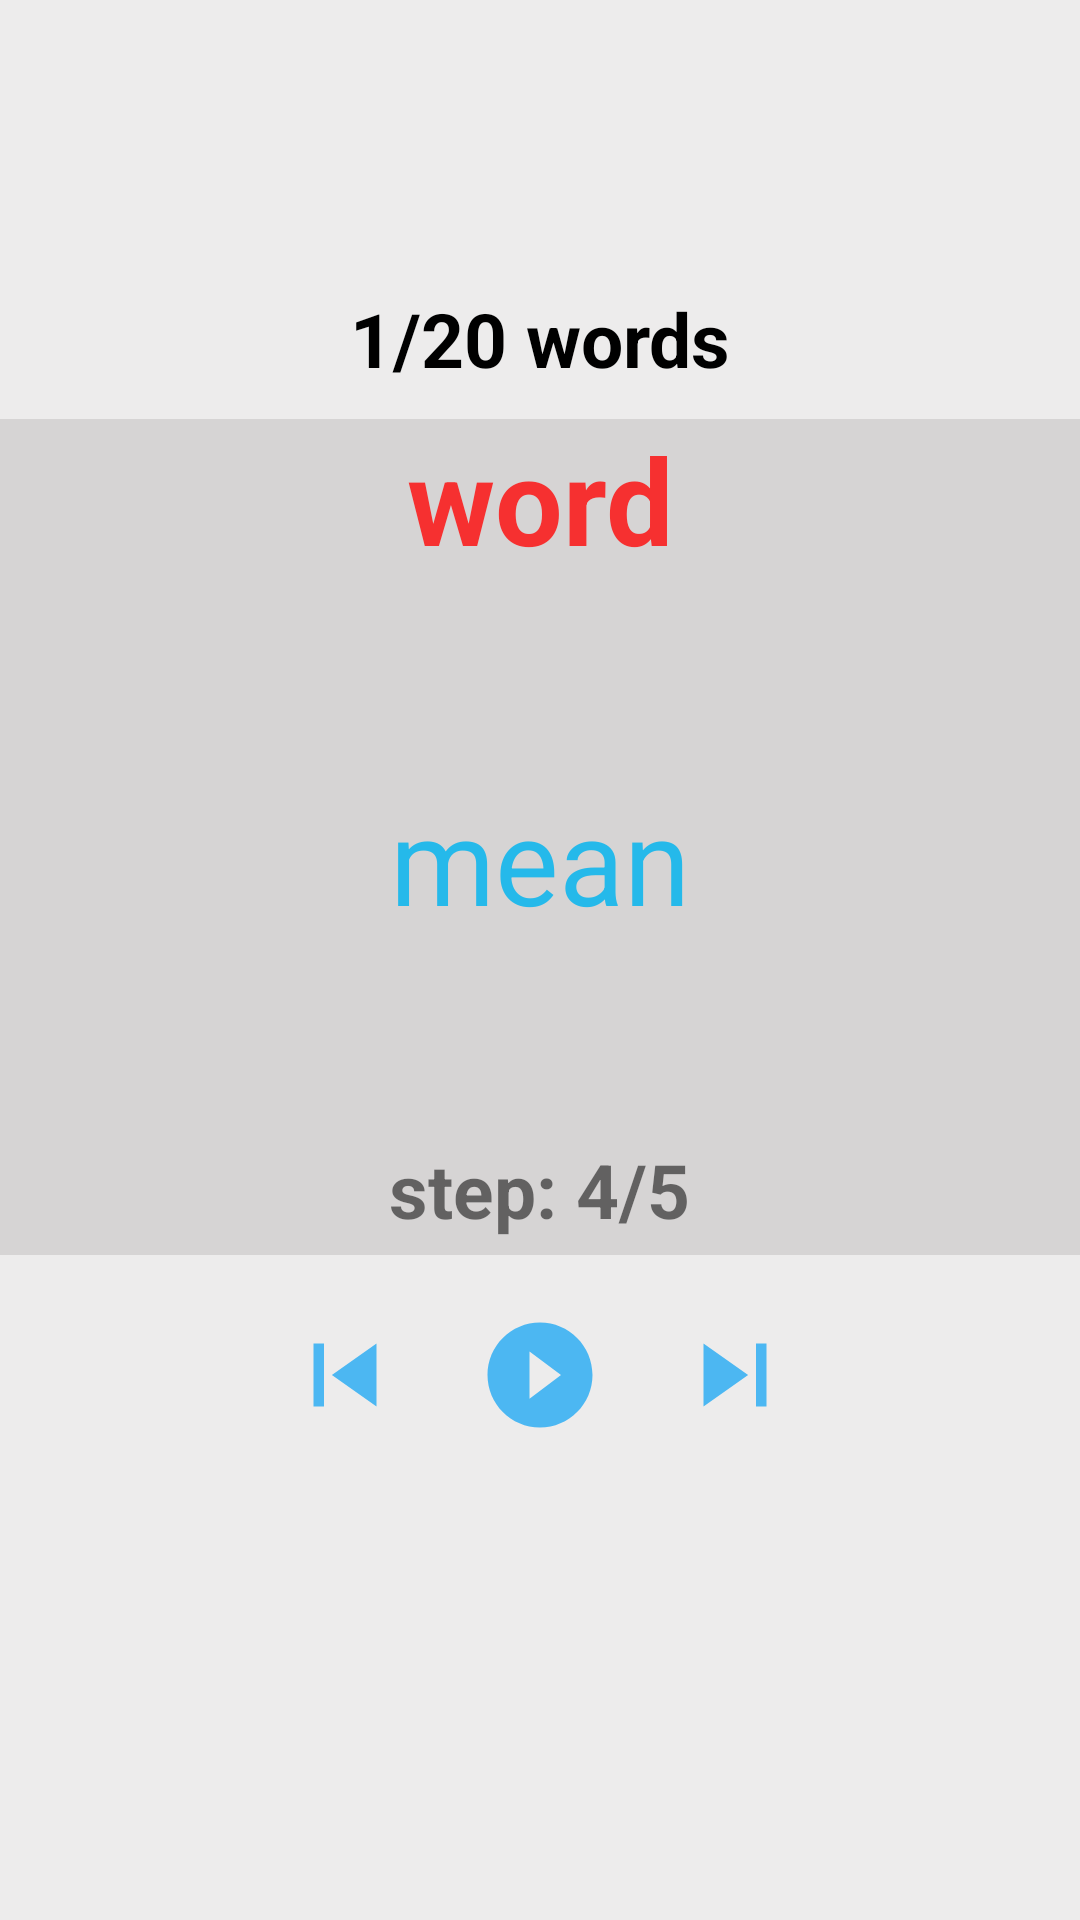

Produce the Android XML layout that renders to this screen, including the resource entries it uses.
<!-- AndroidManifest.xml: application theme AppTheme -->
<!-- res/layout/listening_fragment.xml -->
<?xml version="1.0" encoding="utf-8"?>
<layout>
    <data>
        <variable
            name="viewModel"
            type="com.example.tlanguage.viewmodel.ListeningViewModel" />
    </data>
    <androidx.constraintlayout.widget.ConstraintLayout
        xmlns:android="http://schemas.android.com/apk/res/android"
        xmlns:app="http://schemas.android.com/apk/res-auto"
        xmlns:tools="http://schemas.android.com/tools"
        android:layout_width="match_parent"
        android:layout_height="match_parent"
        android:background="@color/background"
        tools:context=".view.fragment.ListeningFragment">

        <androidx.constraintlayout.widget.Guideline
            android:layout_width="wrap_content"
            android:layout_height="wrap_content"
            android:orientation="horizontal"
            android:id="@+id/guiTop"
            app:layout_constraintGuide_percent="0.15"/>

        <TextView
            android:layout_gravity="center"
            android:id="@+id/tv_listening_count"
            android:layout_width="wrap_content"
            android:text="1/20 words"
            android:textStyle="bold"
            android:textColor="@color/text_black"
            android:textSize="25sp"
            android:layout_height="wrap_content"
            app:layout_constraintTop_toBottomOf="@+id/guiTop"
            app:layout_constraintStart_toStartOf="parent"
            app:layout_constraintEnd_toEndOf="parent"/>

        <LinearLayout
            android:layout_width="match_parent"
            android:orientation="vertical"
            android:id="@+id/listening_content"
            app:layout_constraintTop_toBottomOf="@+id/tv_listening_count"
            app:layout_constraintStart_toStartOf="parent"
            app:layout_constraintEnd_toEndOf="parent"
            android:layout_marginTop="10dp"
            android:background="@color/item_selected"
            android:layout_height="wrap_content">

            <TextView
                android:id="@+id/txt_listening_word"
                android:layout_width="match_parent"
                android:textAlignment="center"
                android:textStyle="bold"
                android:textSize="40sp"
                android:textColor="@color/word"
                android:text="word"
                android:layout_height="120dp"/>

            <TextView
                android:id="@+id/txt_listening_mean"
                android:layout_width="match_parent"
                android:textAlignment="center"
                android:textSize="40sp"
                android:textColor="@color/success"
                android:text="mean"
                android:layout_height="120dp"/>

            <TextView
                android:layout_gravity="center"
                android:id="@+id/txt_listening_words_count"
                android:layout_width="wrap_content"
                android:layout_marginBottom="5dp"
                android:textSize="25sp"
                android:textStyle="bold"
                android:text="step: 4/5"
                android:layout_height="wrap_content"/>
        </LinearLayout>

        <LinearLayout
            android:layout_width="wrap_content"
            android:layout_height="wrap_content"
            app:layout_constraintTop_toBottomOf="@+id/listening_content"
            app:layout_constraintStart_toStartOf="parent"
            app:layout_constraintEnd_toEndOf="parent"
            android:layout_marginTop="10dp"
            android:orientation="horizontal">
            <ImageButton
                android:layout_width="60dp"
                android:layout_height="60dp"
                android:layout_marginRight="5dp"
                android:src="@drawable/ic_baseline_skip_previous_42"
                android:background="@color/background"
                android:id="@+id/imb_listening_pre"/>
            <ImageButton
                android:layout_width="60dp"
                android:layout_height="60dp"
                android:src="@drawable/ic_baseline_play_circle_filled_42"
                android:background="@color/background"
                android:id="@+id/imb_listening_stop"/>
            <ImageButton
                android:layout_width="60dp"
                android:layout_height="60dp"
                android:src="@drawable/ic_baseline_skip_next_42"
                android:background="@color/background"
                android:layout_marginLeft="5dp"
                android:id="@+id/imb_listening_next"/>
        </LinearLayout>
    </androidx.constraintlayout.widget.ConstraintLayout>
</layout>
<!-- resources referenced by this layout -->
<resources>
  <color name="background">#EDECEC</color>
  <color name="item_selected">#D6D4D4</color>
  <color name="success">#25B9EA</color>
  <color name="text_black">#000</color>
  <color name="word">#F63030</color>
  <!-- drawable ic_baseline_play_circle_filled_42 (drawable) -->
  <vector android:height="42dp" android:tint="#4CB7F2"
      android:viewportHeight="24" android:viewportWidth="24"
      android:width="42dp" xmlns:android="http://schemas.android.com/apk/res/android">
      <path android:fillColor="@android:color/white" android:pathData="M12,2C6.48,2 2,6.48 2,12s4.48,10 10,10 10,-4.48 10,-10S17.52,2 12,2zM10,16.5v-9l6,4.5 -6,4.5z"/>
  </vector>
  <!-- drawable ic_baseline_skip_next_42 (drawable) -->
  <vector android:height="42dp" android:tint="#4CB7F2"
      android:viewportHeight="24" android:viewportWidth="24"
      android:width="42dp" xmlns:android="http://schemas.android.com/apk/res/android">
      <path android:fillColor="@android:color/white" android:pathData="M6,18l8.5,-6L6,6v12zM16,6v12h2V6h-2z"/>
  </vector>
  <!-- drawable ic_baseline_skip_previous_42 (drawable) -->
  <vector android:height="42dp" android:tint="#4CB7F2"
      android:viewportHeight="24" android:viewportWidth="24"
      android:width="42dp" xmlns:android="http://schemas.android.com/apk/res/android">
      <path android:fillColor="@android:color/white" android:pathData="M6,6h2v12L6,18zM9.5,12l8.5,6L18,6z"/>
  </vector>
  <style name="AppTheme" parent="Theme.AppCompat.Light.NoActionBar">
          
          <item name="colorPrimary">@color/colorPrimary</item>
          <item name="colorPrimaryDark">@color/colorPrimaryDark</item>
          <item name="colorAccent">@color/colorAccent</item>
      </style>
  <color name="colorPrimary">#6200EE</color>
  <color name="colorPrimaryDark">#3700B3</color>
  <color name="colorAccent">#03DAC5</color>
</resources>
